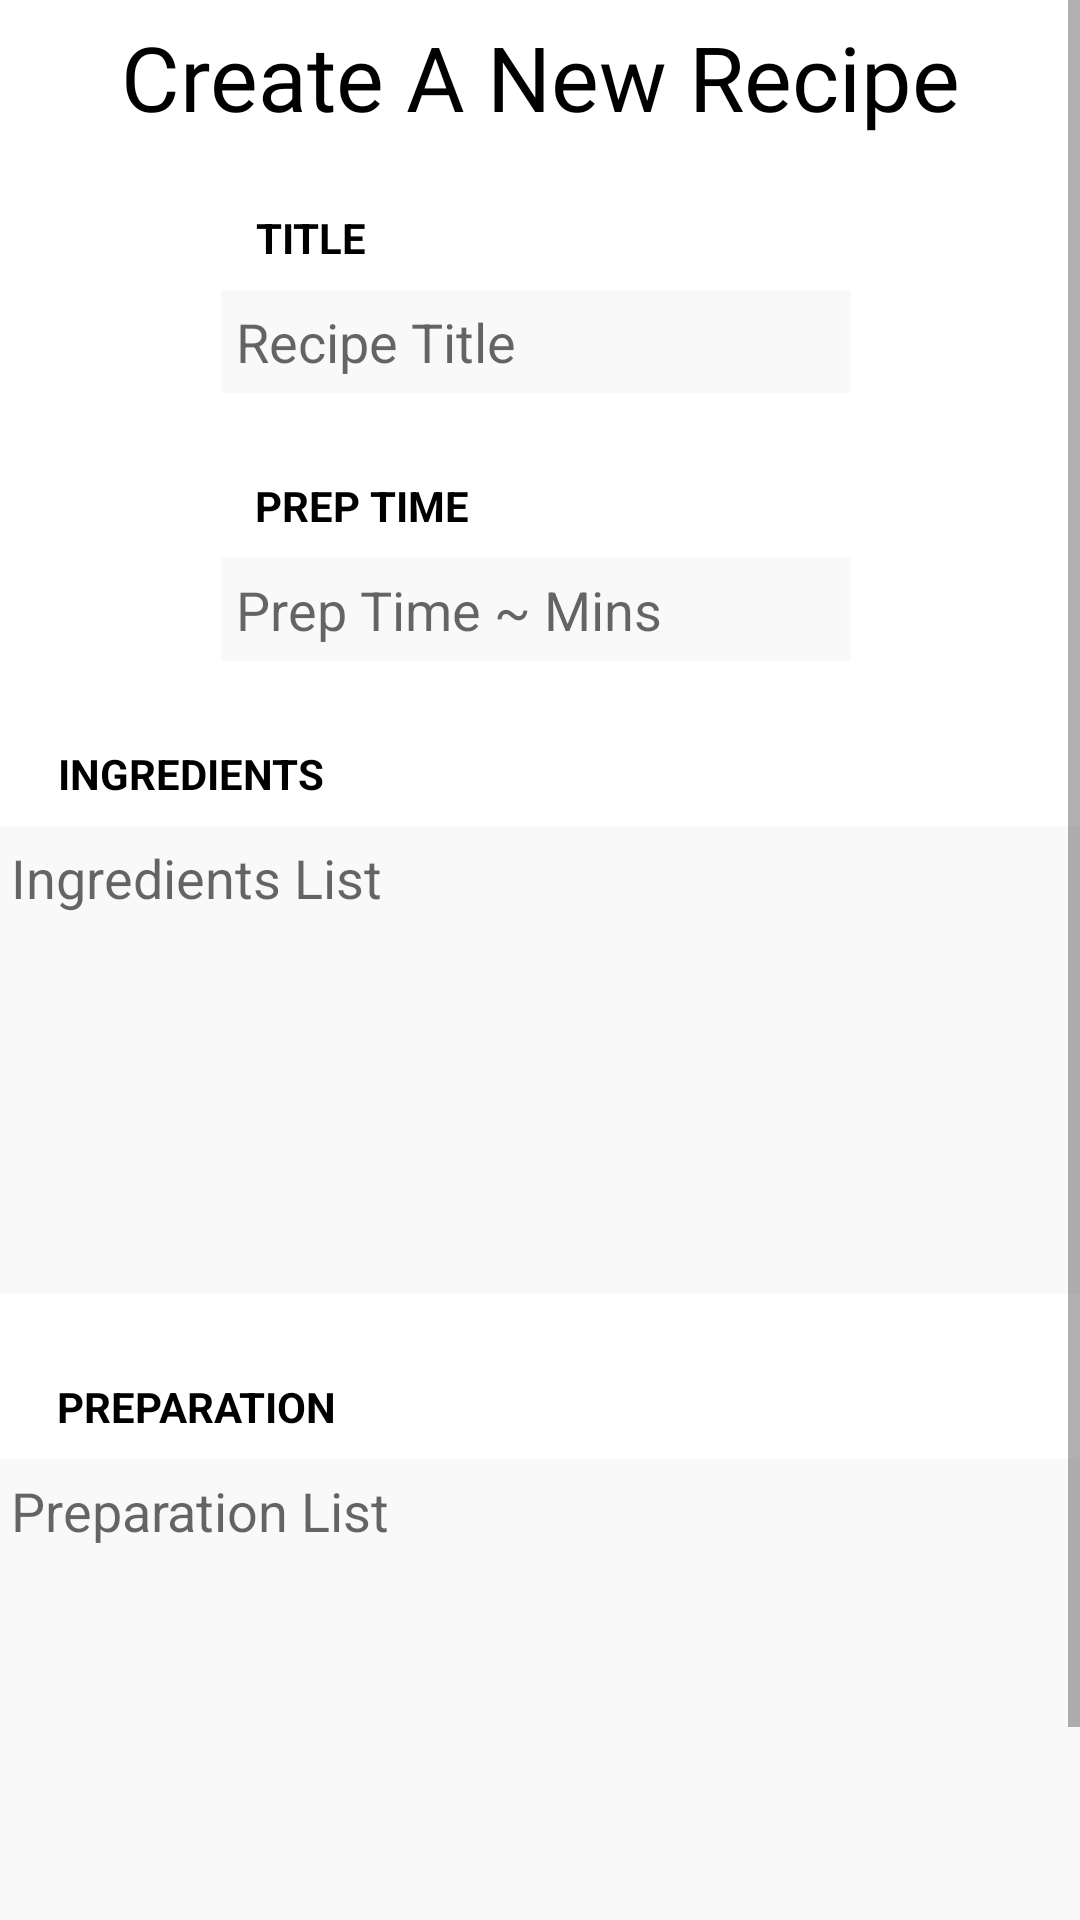

Reconstruct the res/layout file that produces this screen, plus the resources it refers to.
<!-- AndroidManifest.xml: application theme Theme.TummyFood -->
<!-- res/layout/activity_add_recipe.xml -->
<?xml version="1.0" encoding="utf-8"?>
<RelativeLayout xmlns:android="http://schemas.android.com/apk/res/android"
    xmlns:app="http://schemas.android.com/apk/res-auto"
    xmlns:tools="http://schemas.android.com/tools"
    android:layout_width="match_parent"
    android:gravity="center"
    android:layout_height="wrap_content"
    tools:context=".activities.AddRecipeActivity">

    <ScrollView
        android:layout_width="match_parent"
        android:layout_height="match_parent">
        <androidx.constraintlayout.widget.ConstraintLayout
            android:layout_width="match_parent"
            android:layout_height="match_parent">

            <EditText
                android:id="@+id/preparationInputText"
                android:layout_width="364dp"
                android:layout_height="156dp"
                android:layout_marginTop="8dp"
                android:background="#f9f9f9"
                android:ems="10"
                android:gravity="start|top"
                android:hint="Preparation List"
                android:inputType="textMultiLine"
                android:padding="5dp"
                app:layout_constraintEnd_toEndOf="parent"
                app:layout_constraintHorizontal_bias="0.489"
                app:layout_constraintStart_toStartOf="parent"
                app:layout_constraintTop_toBottomOf="@+id/textView4" />

            <TextView
                android:id="@+id/textView4"
                android:layout_width="wrap_content"
                android:layout_height="wrap_content"
                android:layout_marginTop="28dp"
                android:fontFamily="sans-serif"
                android:text="PREPARATION"
                android:textColor="@color/black"
                android:textStyle="bold"
                app:layout_constraintEnd_toEndOf="parent"
                app:layout_constraintHorizontal_bias="0.071"
                app:layout_constraintStart_toStartOf="parent"
                app:layout_constraintTop_toBottomOf="@+id/ingredientsInputText" />

            <EditText
                android:id="@+id/ingredientsInputText"
                android:layout_width="364dp"
                android:layout_height="156dp"
                android:layout_marginTop="8dp"
                android:background="#f9f9f9"
                android:ems="10"
                android:hint="Ingredients List"
                android:gravity="start|top"
                android:inputType="textMultiLine"
                android:padding="5dp"
                app:layout_constraintEnd_toEndOf="parent"
                app:layout_constraintHorizontal_bias="0.492"
                app:layout_constraintStart_toStartOf="parent"
                app:layout_constraintTop_toBottomOf="@+id/textView3" />

            <TextView
                android:id="@+id/textView3"
                android:layout_width="wrap_content"
                android:layout_height="wrap_content"
                android:layout_marginTop="28dp"
                android:fontFamily="sans-serif"
                android:text="INGREDIENTS"
                android:textColor="@color/black"
                android:textStyle="bold"
                app:layout_constraintEnd_toEndOf="parent"
                app:layout_constraintHorizontal_bias="0.071"
                app:layout_constraintStart_toStartOf="parent"
                app:layout_constraintTop_toBottomOf="@+id/prepTimeInputText" />

            <TextView
                android:id="@+id/textView2"
                android:layout_width="wrap_content"
                android:layout_height="wrap_content"
                android:layout_marginTop="28dp"
                android:fontFamily="sans-serif"
                android:text="PREP TIME"
                android:textColor="@color/black"
                android:textStyle="bold"
                app:layout_constraintEnd_toEndOf="parent"
                app:layout_constraintHorizontal_bias="0.294"
                app:layout_constraintStart_toStartOf="parent"
                app:layout_constraintTop_toBottomOf="@+id/titleInputText" />

            <TextView
                android:id="@+id/addRecipe"
                android:layout_width="match_parent"
                android:layout_height="wrap_content"
                android:gravity="center"
                android:fontFamily="@font/s"
                android:text="Create A New Recipe"
                android:textColor="@color/black"
                android:textSize="30dp"
                app:layout_constraintBottom_toBottomOf="parent"
                app:layout_constraintEnd_toEndOf="parent"
                app:layout_constraintStart_toStartOf="parent"
                app:layout_constraintTop_toTopOf="parent"
                app:layout_constraintVertical_bias="0.008" />

            <Button
                android:id="@+id/recipeCreateButton"
                android:layout_width="wrap_content"
                android:layout_height="wrap_content"
                android:layout_marginTop="20dp"
                android:backgroundTint="@color/tomato"
                android:padding="15dp"
                android:text="Select Image And Upload"
                app:layout_constraintEnd_toEndOf="parent"
                app:layout_constraintHorizontal_bias="0.497"
                app:layout_constraintStart_toStartOf="parent"
                app:layout_constraintTop_toBottomOf="@+id/preparationInputText" />

            <EditText
                android:id="@+id/titleInputText"
                android:layout_width="wrap_content"
                android:layout_height="wrap_content"
                android:layout_marginTop="8dp"
                android:background="#f9f9f9"
                android:ems="10"
                android:hint="Recipe Title"
                android:inputType="textPersonName"
                android:padding="5dp"
                app:layout_constraintEnd_toEndOf="parent"
                app:layout_constraintHorizontal_bias="0.492"
                app:layout_constraintStart_toStartOf="parent"
                app:layout_constraintTop_toBottomOf="@+id/textView" />

            <TextView
                android:id="@+id/textView"
                android:layout_width="wrap_content"
                android:layout_height="wrap_content"
                android:layout_marginTop="24dp"
                android:fontFamily="sans-serif"
                android:text="TITLE"
                android:textColor="@color/black"
                android:textStyle="bold"
                app:layout_constraintEnd_toEndOf="parent"
                app:layout_constraintHorizontal_bias="0.264"
                app:layout_constraintStart_toStartOf="parent"
                app:layout_constraintTop_toBottomOf="@+id/addRecipe" />

            <EditText
                android:id="@+id/prepTimeInputText"
                android:layout_width="wrap_content"
                android:layout_height="wrap_content"
                android:layout_marginTop="8dp"
                android:background="#f9f9f9"
                android:ems="10"
                android:hint="Prep Time ~ Mins"
                android:inputType="number"
                android:padding="5dp"
                app:layout_constraintEnd_toEndOf="parent"
                app:layout_constraintHorizontal_bias="0.492"
                app:layout_constraintStart_toStartOf="parent"
                app:layout_constraintTop_toBottomOf="@+id/textView2" />


        </androidx.constraintlayout.widget.ConstraintLayout>
    </ScrollView>
</RelativeLayout>
<!-- resources referenced by this layout -->
<resources>
  <color name="black">#FF000000</color>
  <color name="tomato">#ff6347</color>
  <style name="Theme.TummyFood" parent="Theme.MaterialComponents.Light.NoActionBar">
          
          <item name="colorPrimary">@color/purple_500</item>
          <item name="colorPrimaryVariant">@color/purple_700</item>
          <item name="colorOnPrimary">@color/white</item>
          
          <item name="colorSecondary">@color/teal_200</item>
          <item name="colorSecondaryVariant">@color/teal_700</item>
          <item name="colorOnSecondary">@color/black</item>
          
          <item name="android:statusBarColor" tools:targetApi="l">@color/black</item>
          
      </style>
  <color name="purple_500">#FF6200EE</color>
  <color name="purple_700">#FF3700B3</color>
  <color name="white">#FFFFFFFF</color>
  <color name="teal_200">#FF03DAC5</color>
  <color name="teal_700">#FF018786</color>
</resources>
